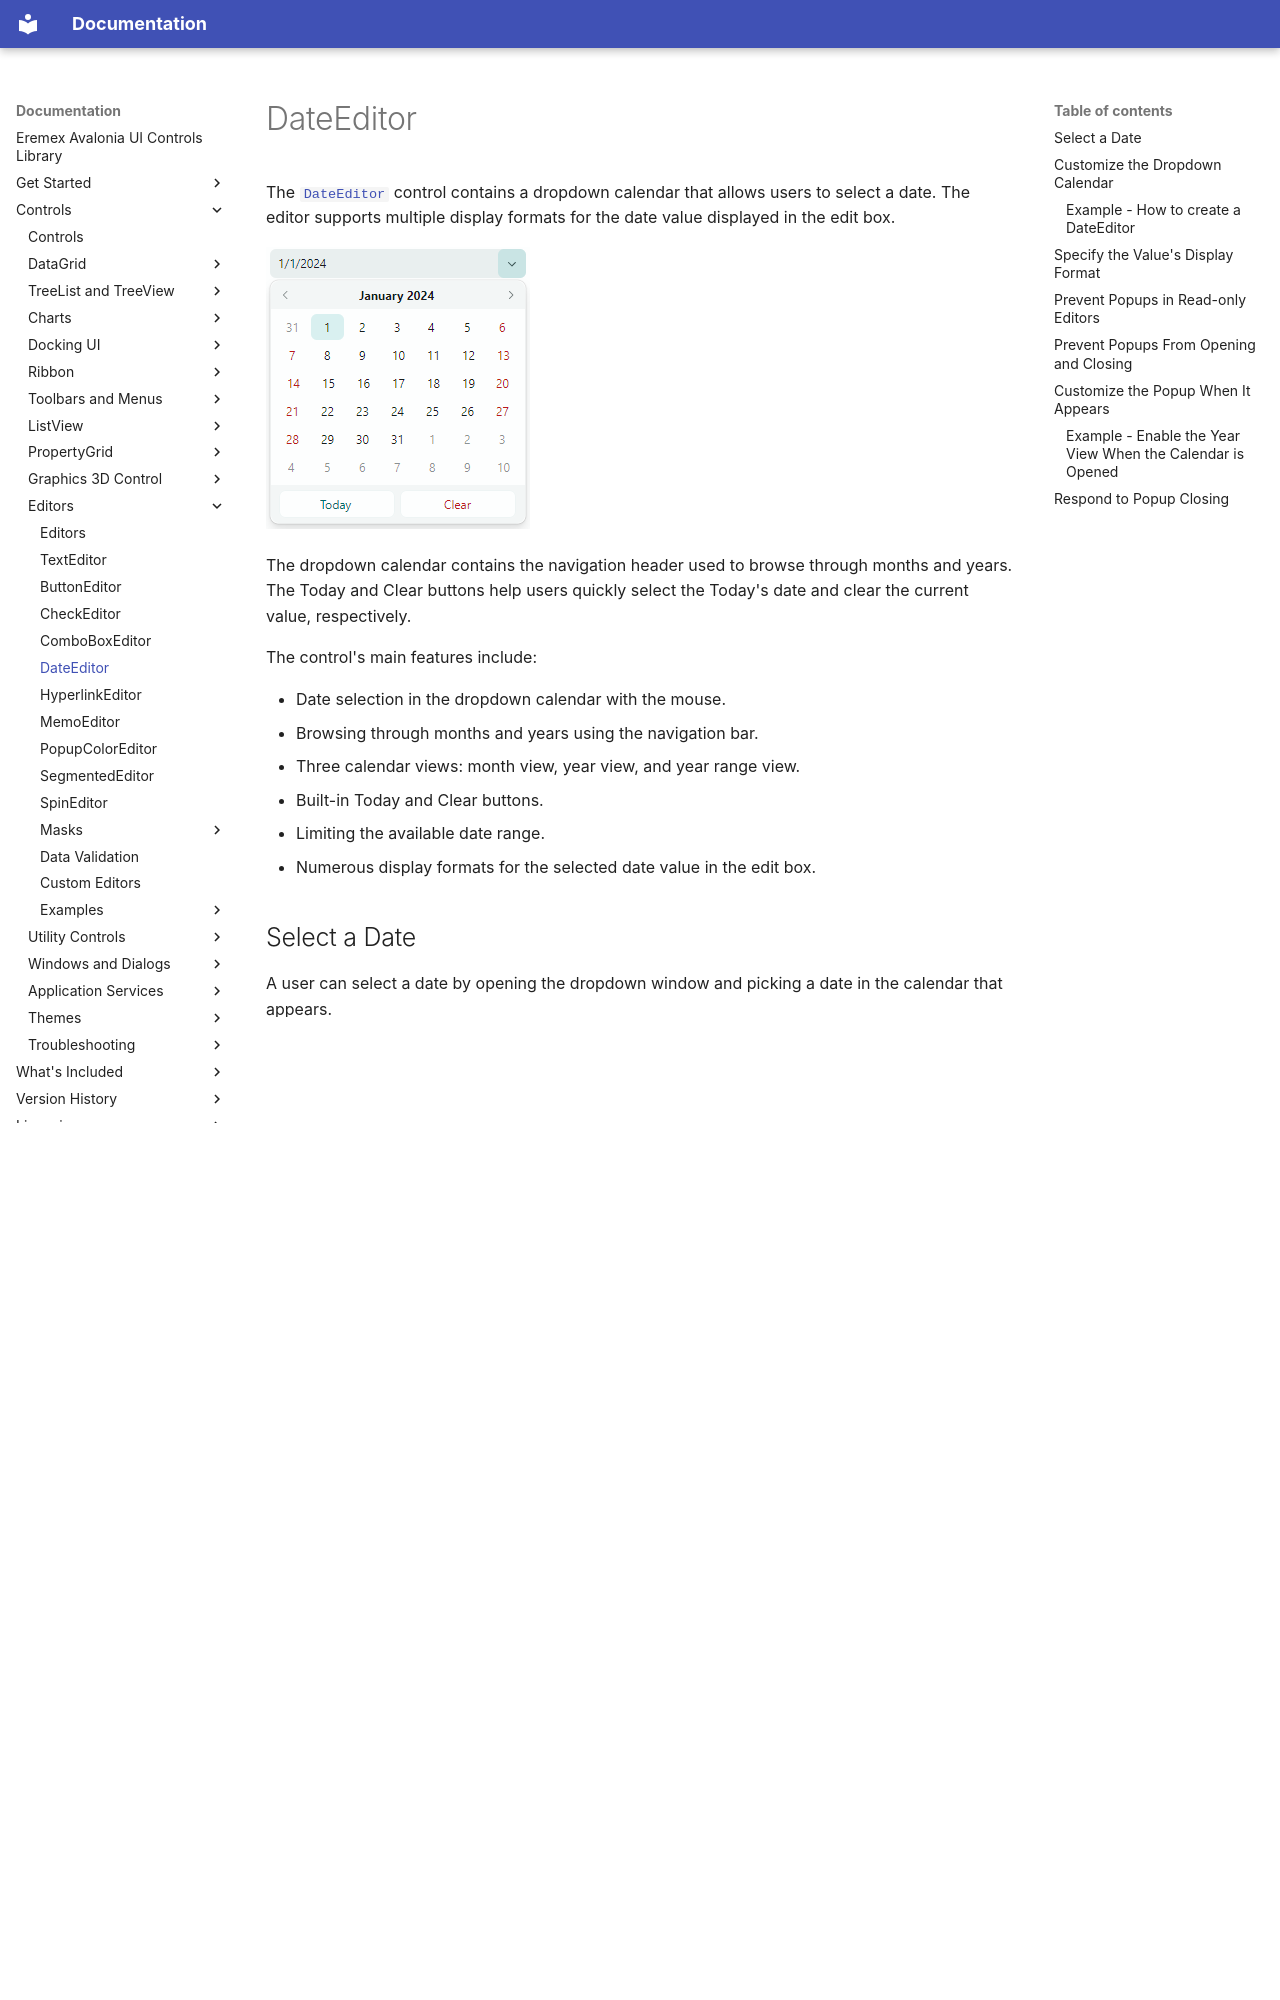

repository: Eremex/controls-doc · page: controls/editors/dateeditor/index.html · generator: mkdocs

---
title: DateEditor
order: 112000
seealso: []
---

# DateEditor

The [`DateEditor`](../../API/Eremex.AvaloniaUI.Controls.Editors/DateEditor.md) control contains a dropdown calendar that allows users to select a date. The editor supports multiple display formats for the date value displayed in the edit box.

![dateeditor](../../images/dateeditor.png)

The dropdown calendar contains the navigation header used to browse through months and years. The Today and Clear buttons help users quickly select the Today's date and clear the current value, respectively.

The control's main features include:

- Date selection in the dropdown calendar with the mouse.
- Browsing through months and years using the navigation bar.
- Three calendar views: month view, year view, and year range view.
- Built-in Today and Clear buttons.
- Limiting the available date range.
- Numerous display formats for the selected date value in the edit box.


## Select a Date

A user can select a date by opening the dropdown window and picking a date in the calendar that appears.

The dropdown calendar's navigation header allows a user to browse through months and years:

![DateEditor - select date](../../images/dateeditor-selectdate-animation.gif)

In code, you can specify a date or read the currently selected date with the [`DateEditor.DateTime`](../../API/Eremex.AvaloniaUI.Controls.Editors/DateEditor/DateTime.md) or [`DateEditor.EditorValue`](../../API/Eremex.AvaloniaUI.Controls.Editors/BaseEditor/EditorValue.md) property. These properties are in sync. They differ in the value type: the [`DateTime`](../../API/Eremex.AvaloniaUI.Controls.Editors/DateEditor/DateTime.md) property is of the nullable `System.DateTime` type, while the [`EditorValue`](../../API/Eremex.AvaloniaUI.Controls.Editors/BaseEditor/EditorValue.md) property is of the `object` type as in all Eremex editors.

## Customize the Dropdown Calendar

The following properties allow you to set up a [`DateEditor`](../../API/Eremex.AvaloniaUI.Controls.Editors/DateEditor.md)'s calendar:

- [`ShowToday`](../../API/Eremex.AvaloniaUI.Controls.Editors/DateEditor/ShowToday.md) — Gets or sets whether to highlight the Today's date in the calendar. 
- [`NullValueButtonPosition`](../../API/Eremex.AvaloniaUI.Controls.Editors/ButtonEditor/NullValueButtonPosition.md) — Gets or sets whether the (_'x'_) (clear value) button is visible. 
- [`MinValue`](../../API/Eremex.AvaloniaUI.Controls.Editors/DateEditor/MinValue.md) — Specifies the minimum allowed date. The [`MinValue`](../../API/Eremex.AvaloniaUI.Controls.Editors/DateEditor/MinValue.md) and [`MaxValue`](../../API/Eremex.AvaloniaUI.Controls.Editors/DateEditor/MaxValue.md) properties allow you to specify the range of values displayed in the calendar.
- [`MaxValue`](../../API/Eremex.AvaloniaUI.Controls.Editors/DateEditor/MaxValue.md) — Specifies the maximum allowed date.

<!--TODO
[`ShowToday`](../../API/Eremex.AvaloniaUI.Controls.Editors/DateEditor/ShowToday.md) — `HighlightTodayDate`?
[`NullValueButtonPosition`](../../API/Eremex.AvaloniaUI.Controls.Editors/ButtonEditor/NullValueButtonPosition.md) — `ShowClearButton`? 
-->

You can also handle the [`PopupOpened`](../../API/Eremex.AvaloniaUI.Controls.Editors/PopupEditor/PopupOpened.md) event to perform additional customizations of the dropdown calendar. In a [`PopupOpened`](../../API/Eremex.AvaloniaUI.Controls.Editors/PopupEditor/PopupOpened.md) event handler, the calendar object can be accessed using the [`DateEditor.PopupContent`](../../API/Eremex.AvaloniaUI.Controls.Editors/PopupEditor/PopupContent.md) property. Typecast this property to a [`CalendarControl`](../../API/Eremex.AvaloniaUI.Controls.Editors/CalendarControl.md) class object to modify its properties. See the following example: [Example - Enable the Year View When the Calendar is Opened](#example-enable-the-year-view-when-the-calendar-is-opened)
